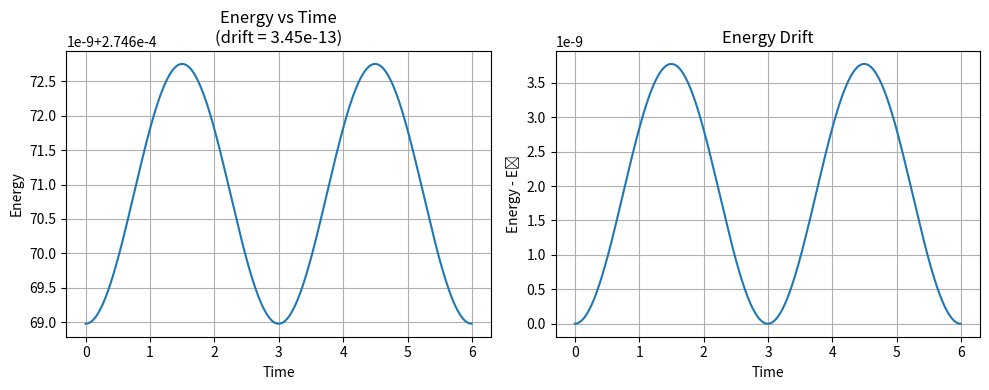

Generate this figure with matplotlib:
#!/usr/bin/env python3
"""
Minimal test to isolate the energy conservation problem
"""

import numpy as np
import matplotlib.pyplot as plt

def test_zero_field():
    """Test evolution of zero field - should stay zero with zero energy"""
    print("=== Test 1: Zero Field Evolution ===")
    
    N = 64
    L = 10.0
    dx = L / (N - 1)
    dt = 0.001
    m = 1.0
    
    # Zero field
    phi = np.zeros(N)
    pi = np.zeros(N)
    
    # Evolve for a few steps
    for step in range(1000):
        # Laplacian of zero is zero
        lap = np.zeros(N)
        lap[1:-1] = (phi[2:] - 2*phi[1:-1] + phi[:-2]) / dx**2
        
        # Force
        force = lap - m**2 * phi  # Should be zero
        
        # Leapfrog step
        pi += 0.5 * dt * force
        phi += dt * pi
        phi[0] = phi[-1] = 0.0  # Fixed boundaries
        pi[0] = pi[-1] = 0.0
        
        force = lap - m**2 * phi
        pi += 0.5 * dt * force
        pi[0] = pi[-1] = 0.0
    
    max_phi = np.max(np.abs(phi))
    max_pi = np.max(np.abs(pi))
    
    print(f"After 1000 steps: max|φ|={max_phi:.2e}, max|π|={max_pi:.2e}")
    
    if max_phi < 1e-14 and max_pi < 1e-14:
        print("✅ Zero field stays zero")
        return True
    else:
        print("❌ Zero field doesn't stay zero - numerical instability")
        return False

def test_constant_field():
    """Test evolution of constant field - should oscillate with known frequency"""
    print("\n=== Test 2: Constant Field Evolution ===")
    
    N = 64
    L = 10.0
    dx = L / (N - 1)
    dt = 0.001
    m = 1.0
    
    # Small constant field (zero at boundaries)
    phi = np.ones(N) * 0.01
    phi[0] = phi[-1] = 0.0
    pi = np.zeros(N)
    
    # For constant field in interior, Laplacian ≈ 0
    # So we get φ_tt ≈ -m²φ, which oscillates with frequency m
    
    times = []
    center_values = []
    energies = []
    
    for step in range(int(2 * np.pi / m / dt)):  # One period
        # Energy
        kinetic = 0.5 * np.trapz(pi**2, dx=dx)
        grad_phi = np.gradient(phi, dx)
        gradient = 0.5 * np.trapz(grad_phi**2, dx=dx)
        potential = 0.5 * m**2 * np.trapz(phi**2, dx=dx)
        E = kinetic + gradient + potential
        
        times.append(step * dt)
        center_values.append(phi[N//2])
        energies.append(E)
        
        # Laplacian
        lap = np.zeros(N)
        lap[1:-1] = (phi[2:] - 2*phi[1:-1] + phi[:-2]) / dx**2
        
        # Force
        force = lap - m**2 * phi
        
        # Leapfrog step
        pi += 0.5 * dt * force
        phi += dt * pi
        phi[0] = phi[-1] = 0.0
        pi[0] = pi[-1] = 0.0
        
        lap[1:-1] = (phi[2:] - 2*phi[1:-1] + phi[:-2]) / dx**2
        force = lap - m**2 * phi
        pi += 0.5 * dt * force
        pi[0] = pi[-1] = 0.0
    
    # Check energy conservation
    energy_drift = abs(energies[-1] - energies[0]) / energies[0]
    
    # Check oscillation
    center_values = np.array(center_values)
    initial_value = center_values[0]
    final_value = center_values[-1]
    return_error = abs(final_value - initial_value) / abs(initial_value)
    
    print(f"Energy drift: {energy_drift:.2e}")
    print(f"Field return error: {return_error:.2e}")
    
    if energy_drift < 1e-6:
        print("✅ Good energy conservation")
        return True
    else:
        print("❌ Poor energy conservation")
        return False

def test_single_mode():
    """Test single Fourier mode - should have exact solution"""
    print("\n=== Test 3: Single Fourier Mode ===")
    
    N = 128
    L = 10.0
    dx = L / (N - 1)
    dt = 0.0001  # Smaller timestep
    m = 1.0
    
    # Single sine mode that satisfies boundary conditions
    x = np.linspace(0, L, N)
    k = np.pi / L  # Fundamental mode
    phi = 0.01 * np.sin(k * x)  # Small amplitude
    pi = np.zeros(N)
    
    # For sin(kx), we get φ_tt = -k²φ - m²φ = -(k² + m²)φ
    # So oscillation frequency is ω = √(k² + m²)
    omega = np.sqrt(k**2 + m**2)
    period = 2 * np.pi / omega
    
    print(f"Expected frequency: {omega:.4f}")
    print(f"Expected period: {period:.4f}")
    
    times = []
    energies = []
    
    n_steps = int(period / dt)
    
    for step in range(n_steps):
        # Energy calculation
        kinetic = 0.5 * np.trapz(pi**2, dx=dx)
        grad_phi = np.gradient(phi, dx)
        gradient = 0.5 * np.trapz(grad_phi**2, dx=dx)
        potential = 0.5 * m**2 * np.trapz(phi**2, dx=dx)
        E = kinetic + gradient + potential
        
        times.append(step * dt)
        energies.append(E)
        
        # Laplacian
        lap = np.zeros(N)
        lap[1:-1] = (phi[2:] - 2*phi[1:-1] + phi[:-2]) / dx**2
        
        # Force
        force = lap - m**2 * phi
        
        # Leapfrog step
        pi += 0.5 * dt * force
        phi += dt * pi
        phi[0] = phi[-1] = 0.0
        pi[0] = pi[-1] = 0.0
        
        lap[1:-1] = (phi[2:] - 2*phi[1:-1] + phi[:-2]) / dx**2
        force = lap - m**2 * phi
        pi += 0.5 * dt * force
        pi[0] = pi[-1] = 0.0
    
    # Check energy conservation
    energy_drift = abs(energies[-1] - energies[0]) / energies[0]
    print(f"Energy drift: {energy_drift:.2e}")
    
    # Plot energy evolution
    plt.figure(figsize=(10, 4))
    plt.subplot(1, 2, 1)
    plt.plot(times, energies)
    plt.xlabel('Time')
    plt.ylabel('Energy')
    plt.title(f'Energy vs Time\n(drift = {energy_drift:.2e})')
    plt.grid(True)
    
    plt.subplot(1, 2, 2)
    plt.plot(times, np.array(energies) - energies[0])
    plt.xlabel('Time')
    plt.ylabel('Energy - E₀')
    plt.title('Energy Drift')
    plt.grid(True)
    
    plt.tight_layout()
    plt.savefig('energy_test.png', dpi=150)
    plt.show()
    
    if energy_drift < 1e-10:
        print("✅ Excellent energy conservation")
        return True
    elif energy_drift < 1e-6:
        print("✅ Good energy conservation")
        return True
    else:
        print("❌ Poor energy conservation")
        return False

def main():
    print("Minimal Energy Conservation Tests")
    print("=" * 40)
    
    test1 = test_zero_field()
    test2 = test_constant_field()
    test3 = test_single_mode()
    
    print(f"\n=== RESULTS ===")
    print(f"Zero field: {'✅' if test1 else '❌'}")
    print(f"Constant field: {'✅' if test2 else '❌'}")
    print(f"Single mode: {'✅' if test3 else '❌'}")
    
    if test1 and test2 and test3:
        print("\n🎉 All basic tests pass - ready for complex fields!")
    else:
        print("\n❌ Basic tests fail - fix fundamentals first")

if __name__ == "__main__":
    main()